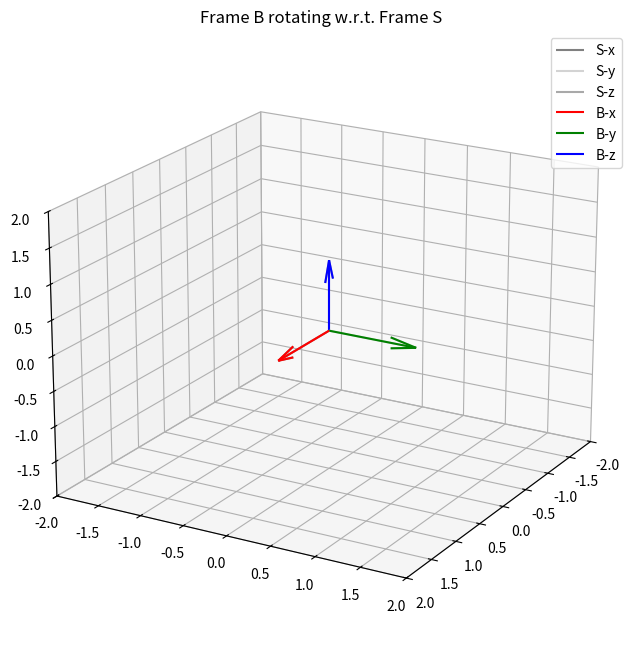

Source code (Python):
import numpy as np
import matplotlib.pyplot as plt
from mpl_toolkits.mplot3d import Axes3D
from matplotlib.animation import FuncAnimation

# This animation shows a rotating frame B relative to a static frame S.
# The code updates B's x, y, and z axes by applying a rotation matrix.
# Modify the rotation matrix R to explore different rotation behaviors.

# Set up the figure and 3D axes
fig = plt.figure(figsize=(8, 8))
ax = fig.add_subplot(111, projection='3d')
ax.set_xlim([-2, 2])
ax.set_ylim([-2, 2])
ax.set_zlim([-2, 2])
ax.set_title("Frame B rotating w.r.t. Frame S")
ax.view_init(elev=20, azim=30)

# Static frame S
ax.quiver(0, 0, 0, 1, 0, 0, color='gray', label='S-x')
ax.quiver(0, 0, 0, 0, 1, 0, color='lightgray', label='S-y')
ax.quiver(0, 0, 0, 0, 0, 1, color='darkgray', label='S-z')

# Rotating frame B placeholders
frame_b_x = ax.quiver(0, 0, 0, 1, 0, 0, color='red', label='B-x')
frame_b_y = ax.quiver(0, 0, 0, 0, 1, 0, color='green', label='B-y')
frame_b_z = ax.quiver(0, 0, 0, 0, 0, 1, color='blue', label='B-z')

# Legend
ax.legend()

# Update function for animation
def update(frame):
    theta = np.deg2rad(frame)
    # Elementatry Rotations
    Rx = np.array([
        [1.0, 0.0, 0.0],
        [0.0, np.cos(theta), -np.sin(theta)],
        [0, np.sin(theta),  np.cos(theta)]
    ])
    Ry = np.array([
        [np.cos(theta), 0, np.sin(theta)],
        [0, 1, 0],
        [-np.sin(theta),  0.0, np.cos(theta)]

    ])
    Rz = np.array([
        [np.cos(theta), -np.sin(theta), 0],
        [np.sin(theta),  np.cos(theta), 0],
        [0, 0, 1]
    ])

    R_not_rot = np.array([
        [np.cos(theta), -np.sin(theta), np.tan(theta)],
        [np.sin(theta),  np.cos(theta), -np.tan(theta)],
        [np.cos(theta),  np.tan(theta), 0.5]
    ])

    R = Ry @ Rx @ Rz
    # R = Ry @ Rx
    # R = Rx @ Ry
    # R = R_not_rot

    # Apply rotation to basis vectors
    x_b = R @ np.array([1, 0, 0])
    y_b = R @ np.array([0, 1, 0])
    z_b = R @ np.array([0, 0, 1])

    # Update quiver directions
    frame_b_x.set_segments([[[0, 0, 0], x_b]])
    frame_b_y.set_segments([[[0, 0, 0], y_b]])
    frame_b_z.set_segments([[[0, 0, 0], z_b]])
    return frame_b_x, frame_b_y, frame_b_z


# Animate
ani = FuncAnimation(fig, update, frames=np.linspace(
    0, 360, 120), interval=100, blit=False)
plt.show()
